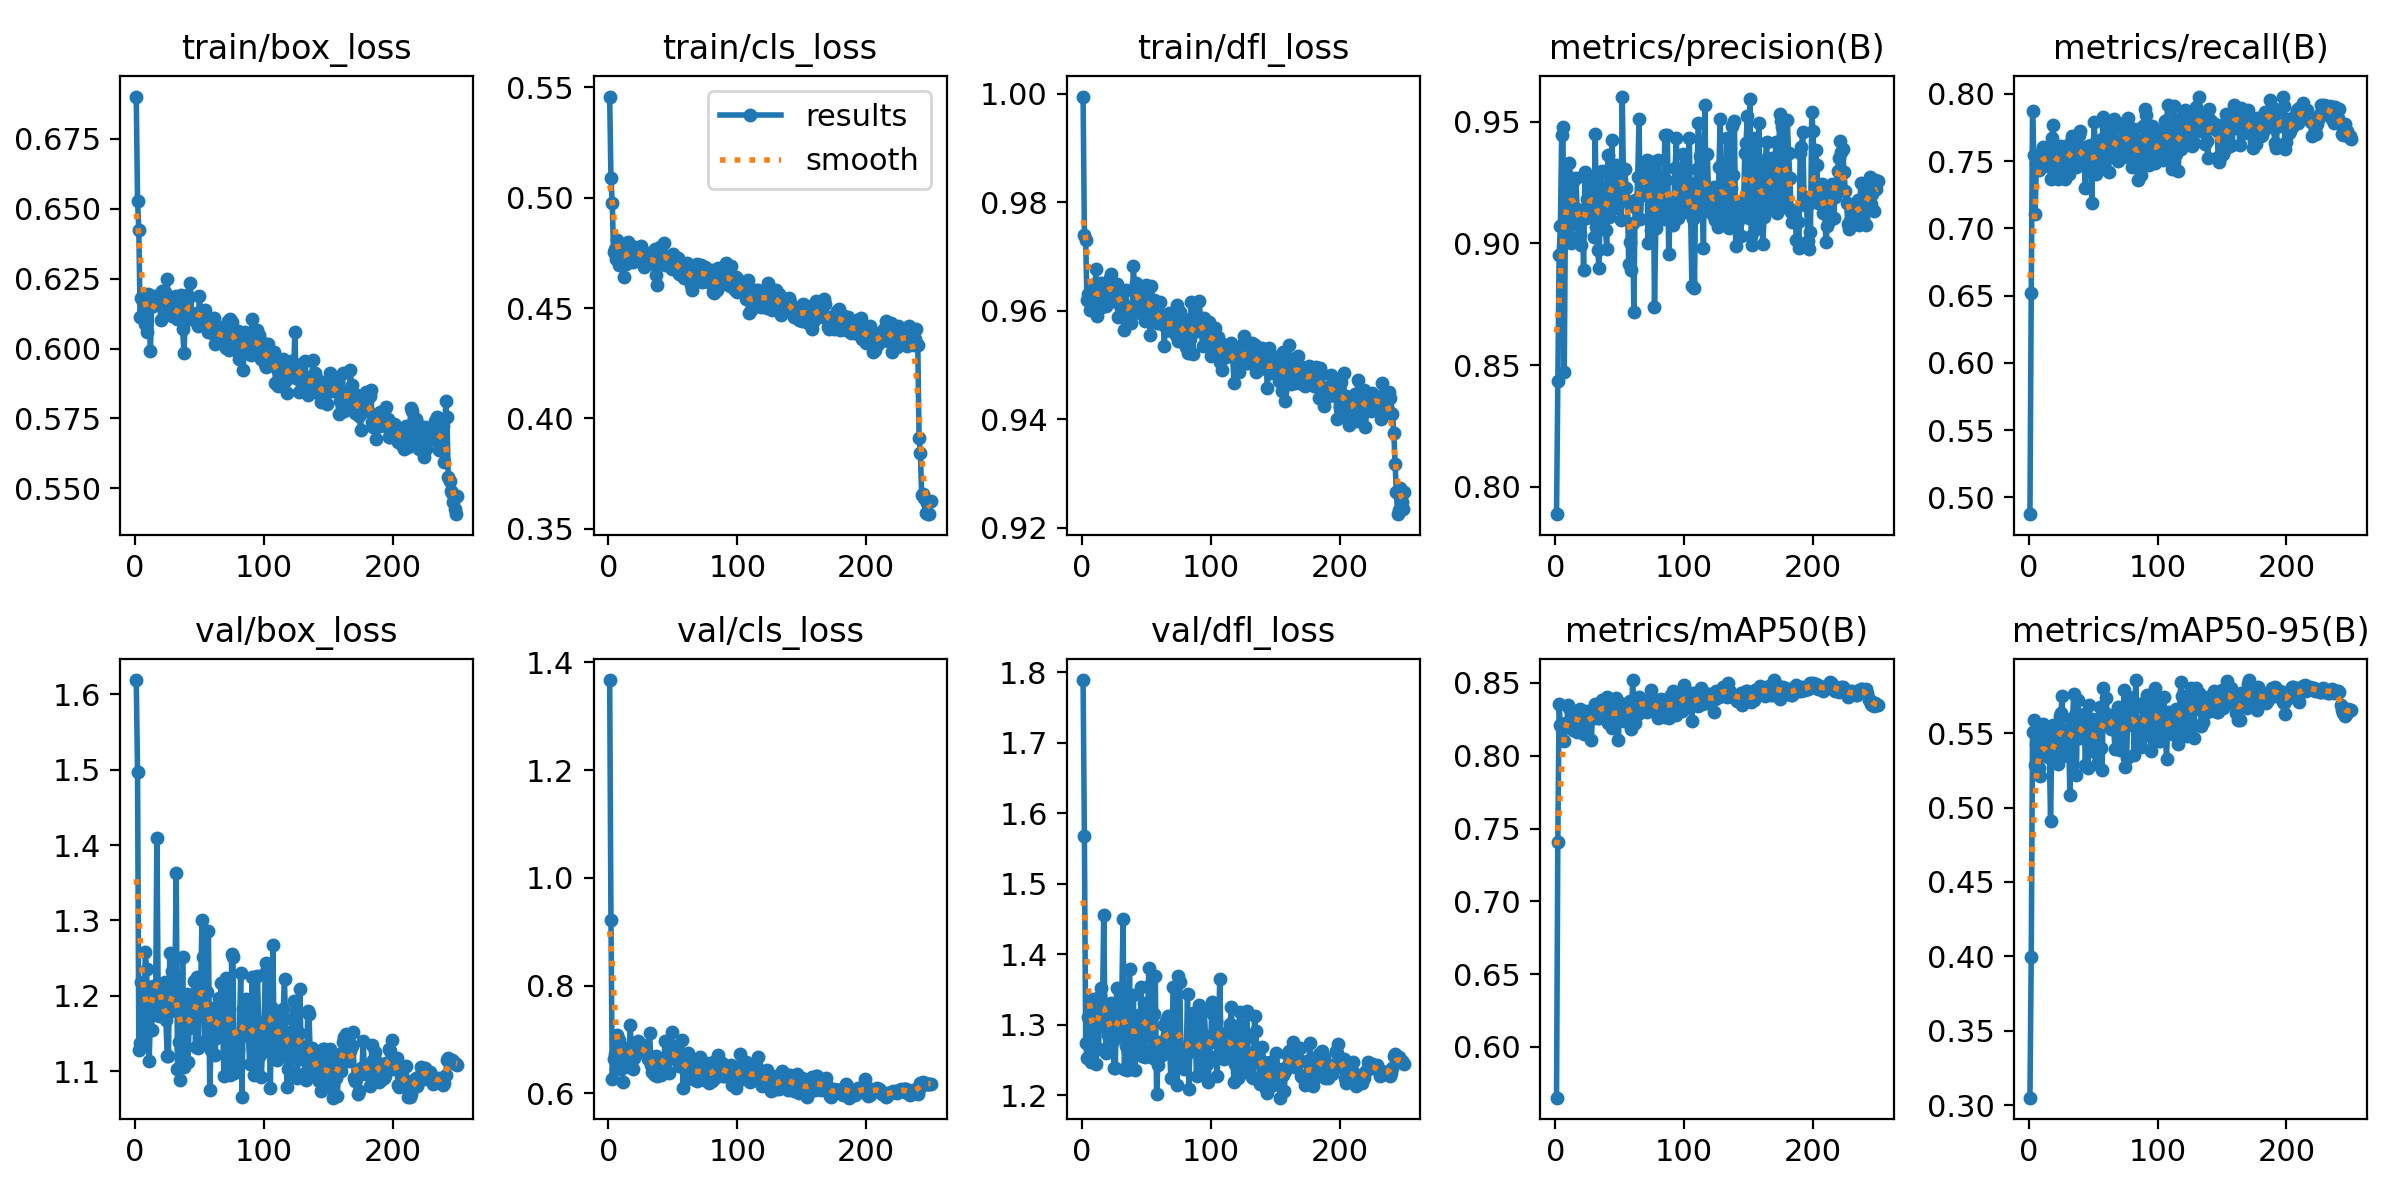

The table this chart was drawn from, first rows:
epoch, time, train/box_loss, train/cls_loss, train/dfl_loss, metrics/precision(B), metrics/recall(B), metrics/mAP50(B), metrics/mAP50-95(B), val/box_loss, val/cls_loss, val/dfl_loss, lr/pg0, lr/pg1, lr/pg2
1, 41.37, 0.6902, 0.5459, 0.9995, 0.7887, 0.4874, 0.5651, 0.305, 1.619, 1.367, 1.789, 0.06734, 0.0001641, 0.0001641
2, 72.01, 0.6529, 0.5087, 0.974, 0.8433, 0.6516, 0.7409, 0.3995, 1.497, 0.9227, 1.568, 0.03417, 0.0003295, 0.0003295
3, 108.8, 0.6425, 0.4976, 0.9731, 0.8952, 0.7871, 0.8354, 0.5508, 1.128, 0.6271, 1.274, 0.0009986, 0.0004935, 0.0004935
4, 139.8, 0.6112, 0.4755, 0.962, 0.907, 0.7546, 0.821, 0.5589, 1.137, 0.6642, 1.252, 0.0004941, 0.0004941, 0.0004941
5, 175.3, 0.6181, 0.4767, 0.963, 0.9445, 0.7104, 0.8183, 0.5287, 1.218, 0.6736, 1.31, 0.0004921, 0.0004921, 0.0004921
6, 203.4, 0.6168, 0.4724, 0.9602, 0.9478, 0.7476, 0.8218, 0.543, 1.174, 0.6459, 1.279, 0.0004901, 0.0004901, 0.0004901
7, 237.6, 0.6196, 0.4808, 0.9643, 0.8472, 0.7516, 0.8098, 0.5502, 1.134, 0.7093, 1.247, 0.0004881, 0.0004881, 0.0004881
8, 282.3, 0.6087, 0.4696, 0.9647, 0.9175, 0.7437, 0.8227, 0.5269, 1.258, 0.7001, 1.321, 0.0004861, 0.0004861, 0.0004861
9, 313.9, 0.6058, 0.4701, 0.9613, 0.9281, 0.7546, 0.8226, 0.5212, 1.236, 0.6826, 1.336, 0.0004842, 0.0004842, 0.0004842
10, 355, 0.6194, 0.476, 0.9637, 0.9188, 0.7471, 0.835, 0.5396, 1.183, 0.668, 1.304, 0.0004822, 0.0004822, 0.0004822
11, 391.4, 0.6169, 0.479, 0.9677, 0.9332, 0.7604, 0.8327, 0.5564, 1.113, 0.621, 1.244, 0.0004802, 0.0004802, 0.0004802
12, 423.2, 0.5991, 0.4641, 0.9591, 0.9001, 0.7579, 0.8236, 0.5444, 1.173, 0.6846, 1.298, 0.0004782, 0.0004782, 0.0004782
13, 456, 0.6162, 0.4744, 0.9634, 0.9244, 0.7463, 0.8246, 0.5488, 1.155, 0.6495, 1.265, 0.0004762, 0.0004762, 0.0004762
14, 487, 0.6152, 0.4699, 0.9605, 0.9262, 0.7486, 0.8177, 0.5367, 1.213, 0.6618, 1.341, 0.0004743, 0.0004743, 0.0004743
15, 517.2, 0.6189, 0.48, 0.9652, 0.9099, 0.7512, 0.8304, 0.5341, 1.197, 0.6812, 1.351, 0.0004723, 0.0004723, 0.0004723
16, 545.5, 0.6162, 0.4768, 0.9624, 0.9268, 0.7545, 0.8269, 0.539, 1.184, 0.6664, 1.317, 0.0004703, 0.0004703, 0.0004703
17, 572.3, 0.6187, 0.4762, 0.9637, 0.9143, 0.737, 0.8163, 0.4912, 1.409, 0.7275, 1.456, 0.0004683, 0.0004683, 0.0004683
18, 602.1, 0.6185, 0.4779, 0.9651, 0.9078, 0.7674, 0.8305, 0.5466, 1.204, 0.6727, 1.297, 0.0004663, 0.0004663, 0.0004663
19, 663.7, 0.6175, 0.4711, 0.9609, 0.9039, 0.7767, 0.8322, 0.5553, 1.174, 0.6455, 1.259, 0.0004644, 0.0004644, 0.0004644
20, 701, 0.6104, 0.476, 0.9626, 0.8993, 0.7572, 0.827, 0.5472, 1.174, 0.6667, 1.285, 0.0004624, 0.0004624, 0.0004624
21, 743.6, 0.6204, 0.4736, 0.9643, 0.9122, 0.7395, 0.8165, 0.5548, 1.174, 0.6842, 1.298, 0.0004604, 0.0004604, 0.0004604
22, 789.1, 0.6154, 0.4771, 0.966, 0.8893, 0.7409, 0.8147, 0.535, 1.174, 0.6906, 1.317, 0.0004584, 0.0004584, 0.0004584
23, 835, 0.6204, 0.477, 0.9668, 0.9294, 0.7369, 0.8146, 0.5293, 1.219, 0.6982, 1.331, 0.0004564, 0.0004564, 0.0004564
24, 862.4, 0.6139, 0.4717, 0.9618, 0.9104, 0.7605, 0.8289, 0.5615, 1.167, 0.6877, 1.277, 0.0004545, 0.0004545, 0.0004545
25, 908.2, 0.6247, 0.4782, 0.9645, 0.9183, 0.7611, 0.8307, 0.5639, 1.121, 0.6836, 1.239, 0.0004525, 0.0004525, 0.0004525
26, 945.8, 0.6135, 0.4756, 0.9648, 0.9109, 0.7529, 0.8296, 0.5749, 1.12, 0.6789, 1.238, 0.0004505, 0.0004505, 0.0004505
27, 973.5, 0.6161, 0.4721, 0.9649, 0.9221, 0.7562, 0.8269, 0.5344, 1.257, 0.689, 1.352, 0.0004485, 0.0004485, 0.0004485
28, 1086, 0.6148, 0.4686, 0.9588, 0.9253, 0.7368, 0.8107, 0.5425, 1.18, 0.6764, 1.305, 0.0004465, 0.0004465, 0.0004465
29, 1113, 0.6118, 0.47, 0.9617, 0.9266, 0.7529, 0.8287, 0.5425, 1.233, 0.6787, 1.318, 0.0004446, 0.0004446, 0.0004446
30, 1148, 0.6118, 0.4738, 0.9611, 0.9027, 0.751, 0.826, 0.5522, 1.184, 0.6705, 1.283, 0.0004426, 0.0004426, 0.0004426
31, 1178, 0.6116, 0.4698, 0.9637, 0.9451, 0.7406, 0.8353, 0.547, 1.217, 0.6649, 1.34, 0.0004406, 0.0004406, 0.0004406
32, 1214, 0.6187, 0.475, 0.9614, 0.9069, 0.7637, 0.8293, 0.5085, 1.363, 0.7129, 1.449, 0.0004386, 0.0004386, 0.0004386
33, 1243, 0.6106, 0.4716, 0.9564, 0.8972, 0.7573, 0.8258, 0.5598, 1.103, 0.6532, 1.236, 0.0004366, 0.0004366, 0.0004366
34, 1273, 0.6159, 0.4751, 0.9638, 0.8897, 0.7686, 0.8257, 0.5583, 1.139, 0.6397, 1.269, 0.0004347, 0.0004347, 0.0004347
35, 1301, 0.6127, 0.4708, 0.958, 0.9193, 0.7567, 0.8336, 0.5766, 1.089, 0.6357, 1.236, 0.0004327, 0.0004327, 0.0004327
36, 1329, 0.6192, 0.4766, 0.9597, 0.9298, 0.765, 0.8385, 0.562, 1.129, 0.6347, 1.263, 0.0004307, 0.0004307, 0.0004307
37, 1363, 0.607, 0.465, 0.9602, 0.9184, 0.7456, 0.8327, 0.5219, 1.252, 0.6703, 1.378, 0.0004287, 0.0004287, 0.0004287
38, 1392, 0.5983, 0.4603, 0.9577, 0.9102, 0.7506, 0.8357, 0.5721, 1.106, 0.6315, 1.251, 0.0004267, 0.0004267, 0.0004267
39, 1417, 0.61, 0.4727, 0.9594, 0.9055, 0.7695, 0.8327, 0.5537, 1.183, 0.6618, 1.302, 0.0004248, 0.0004248, 0.0004248
40, 1451, 0.6193, 0.4777, 0.9683, 0.8977, 0.7722, 0.84, 0.5466, 1.203, 0.6493, 1.342, 0.0004228, 0.0004228, 0.0004228
41, 1486, 0.6185, 0.4753, 0.9635, 0.9365, 0.7506, 0.8222, 0.5612, 1.112, 0.6346, 1.236, 0.0004208, 0.0004208, 0.0004208
42, 1515, 0.6185, 0.4738, 0.9651, 0.9108, 0.76, 0.8286, 0.5474, 1.157, 0.6587, 1.276, 0.0004188, 0.0004188, 0.0004188
43, 1541, 0.6235, 0.4795, 0.9646, 0.9232, 0.7478, 0.8312, 0.5629, 1.165, 0.659, 1.284, 0.0004168, 0.0004168, 0.0004168
44, 1570, 0.6112, 0.4693, 0.9606, 0.9426, 0.7298, 0.8193, 0.5287, 1.195, 0.6978, 1.314, 0.0004149, 0.0004149, 0.0004149
45, 1617, 0.6123, 0.4719, 0.9596, 0.9226, 0.7604, 0.83, 0.5599, 1.169, 0.6682, 1.267, 0.0004129, 0.0004129, 0.0004129
46, 1645, 0.6102, 0.4725, 0.9618, 0.9192, 0.7613, 0.8313, 0.5269, 1.22, 0.6717, 1.353, 0.0004109, 0.0004109, 0.0004109
47, 1675, 0.6099, 0.4718, 0.9628, 0.9323, 0.7522, 0.8397, 0.5691, 1.132, 0.6379, 1.256, 0.0004089, 0.0004089, 0.0004089
48, 1708, 0.6126, 0.4727, 0.9593, 0.9146, 0.7622, 0.8284, 0.5428, 1.225, 0.672, 1.33, 0.0004069, 0.0004069, 0.0004069
49, 1739, 0.6081, 0.4676, 0.9582, 0.9233, 0.7191, 0.8106, 0.5595, 1.131, 0.7142, 1.254, 0.000405, 0.000405, 0.000405
50, 1766, 0.6188, 0.4746, 0.9648, 0.9213, 0.7602, 0.8361, 0.5506, 1.205, 0.665, 1.292, 0.000403, 0.000403, 0.000403
51, 1797, 0.6119, 0.4729, 0.9642, 0.9096, 0.7788, 0.8351, 0.5494, 1.212, 0.665, 1.304, 0.000401, 0.000401, 0.000401
52, 1827, 0.6118, 0.4693, 0.9624, 0.9604, 0.7406, 0.8346, 0.5365, 1.301, 0.6878, 1.38, 0.000399, 0.000399, 0.000399
53, 1854, 0.6094, 0.4673, 0.9556, 0.9229, 0.7507, 0.8236, 0.5292, 1.252, 0.6639, 1.356, 0.000397, 0.000397, 0.000397
54, 1889, 0.6137, 0.4726, 0.9646, 0.9306, 0.753, 0.8303, 0.5593, 1.14, 0.6636, 1.262, 0.0003951, 0.0003951, 0.0003951
55, 1932, 0.6097, 0.4656, 0.9589, 0.9227, 0.7508, 0.8328, 0.5675, 1.139, 0.6511, 1.252, 0.0003931, 0.0003931, 0.0003931
56, 1960, 0.6072, 0.4684, 0.962, 0.9175, 0.7439, 0.8285, 0.54, 1.206, 0.6697, 1.315, 0.0003911, 0.0003911, 0.0003911
57, 1989, 0.6059, 0.4648, 0.9595, 0.8918, 0.7667, 0.827, 0.5251, 1.286, 0.6994, 1.368, 0.0003891, 0.0003891, 0.0003891
58, 2018, 0.6085, 0.4679, 0.9578, 0.9006, 0.7829, 0.8375, 0.5805, 1.075, 0.6095, 1.202, 0.0003871, 0.0003871, 0.0003871
59, 2045, 0.6067, 0.4637, 0.9584, 0.889, 0.7508, 0.8182, 0.5604, 1.129, 0.6623, 1.243, 0.0003852, 0.0003852, 0.0003852
60, 2075, 0.6057, 0.4687, 0.9583, 0.9086, 0.7756, 0.8518, 0.5738, 1.183, 0.6396, 1.275, 0.0003832, 0.0003832, 0.0003832
... 190 more rows
